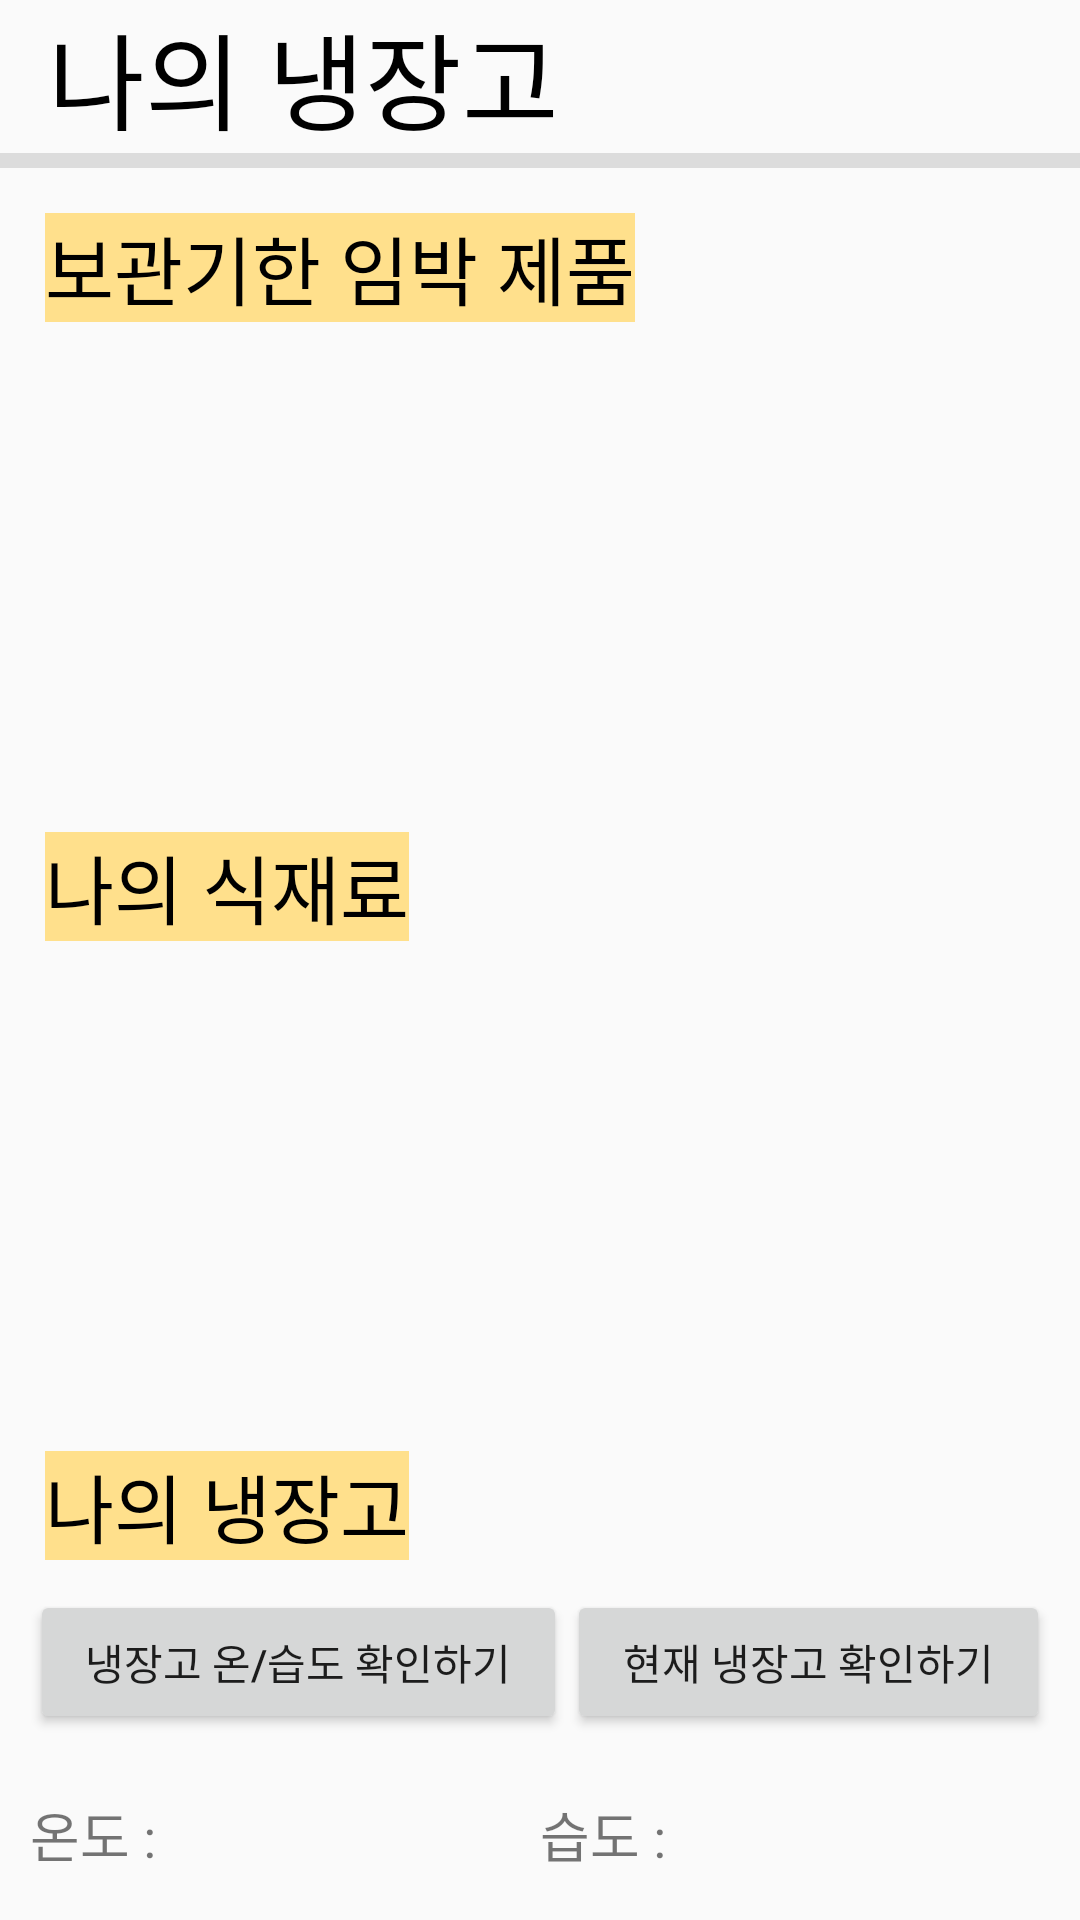

Write the Android layout XML for this screen, with the resource values it uses.
<!-- AndroidManifest.xml: application theme AppTheme.NoActionBar -->
<!-- res/layout/fragment_main.xml -->
<?xml version="1.0" encoding="utf-8"?>
<androidx.constraintlayout.widget.ConstraintLayout xmlns:android="http://schemas.android.com/apk/res/android"
    xmlns:app="http://schemas.android.com/apk/res-auto"
    xmlns:tools="http://schemas.android.com/tools"
    android:layout_width="match_parent"
    android:layout_height="match_parent"
    tools:context=".MainFragment">


    <TextView
        android:id="@+id/maintitle"
        android:layout_width="wrap_content"
        android:layout_height="wrap_content"
        android:layout_marginStart="16dp"
        android:layout_marginLeft="16dp"
        android:text="@string/myrefri"
        android:textSize="35dp"
        android:textColor="#000000"
        app:layout_constraintStart_toStartOf="parent"
        tools:ignore="MissingConstraints"
       />

    <View
        android:id="@+id/dividermain"
        android:layout_width="match_parent"
        android:layout_height="5dp"
        app:layout_constraintTop_toBottomOf="@+id/maintitle"
        android:background="?android:attr/listDivider"
        />


    <ScrollView
        android:layout_width="match_parent"
        android:layout_height="0dp"
        app:layout_constraintTop_toBottomOf="@id/dividermain"
        app:layout_constraintBottom_toBottomOf="parent">

        <LinearLayout
            android:layout_width="match_parent"
            android:layout_height="wrap_content"
            android:orientation="vertical">

            <TextView
                android:id="@+id/textviewproduct"
                android:layout_width="wrap_content"
                android:layout_height="wrap_content"
                app:layout_constraintTop_toBottomOf="@+id/dividermain"
                android:layout_marginTop="15dp"
                android:background="#FFE08C"
                android:text="@string/producttouse"
                android:textColor="#000000"
                android:textSize="25sp"
                app:layout_constraintLeft_toLeftOf="parent"
                android:layout_marginLeft="15dp"
                tools:ignore="MissingConstraints"
                android:layout_marginStart="15dp" />

            <ListView
                android:id="@+id/main_expir_listview"
                android:layout_width="387dp"
                android:layout_height="150dp"
                android:layout_gravity="center"
                android:background="@drawable/border"/>

            <TextView
                android:id="@+id/textviewlist"
                android:layout_width="wrap_content"
                android:layout_height="wrap_content"
                android:layout_marginTop="20sp"
                android:background="#FFE08C"
                android:text="@string/mygrocery"
                android:textColor="#000000"
                android:textSize="25sp"
                android:layout_marginLeft="15dp"
                android:layout_marginStart="15dp" />

            <ListView
                android:id="@+id/main_refri_listview"
                android:layout_width="390dp"
                android:layout_height="150dp"
                android:layout_gravity="center"
                android:background="@drawable/border"/>


            <TextView
                android:id="@+id/statetext"
                android:layout_width="wrap_content"
                android:layout_height="wrap_content"
                android:layout_marginTop="20sp"
                android:background="#FFE08C"
                android:text="나의 냉장고"
                android:textColor="#000000"
                android:textSize="25sp"
                android:layout_marginLeft="15dp"
                android:layout_marginStart="15dp" />

            <LinearLayout
                android:layout_width="match_parent"
                android:layout_height="wrap_content"
                android:orientation="horizontal"
                android:weightSum="2"
                android:layout_margin="10dp">

                <Button
                    android:id="@+id/main_tembtn"
                    android:layout_width="wrap_content"
                    android:layout_height="wrap_content"
                    android:text="냉장고 온/습도 확인하기"
                    android:layout_weight="1"
                    android:layout_gravity="center"/>

                <Button
                    android:id="@+id/main_checkref"
                    android:layout_width="wrap_content"
                    android:layout_height="wrap_content"
                    android:text="현재 냉장고 확인하기"
                    android:layout_weight="1"
                    android:layout_gravity="center"/>
            </LinearLayout>

            <LinearLayout
                android:layout_width="match_parent"
                android:layout_height="wrap_content"
                android:orientation="horizontal"
                android:weightSum="4"
                android:layout_margin="10dp">

                <TextView
                    android:layout_width="0dp"
                    android:layout_height="wrap_content"
                    android:text="온도 :"
                    android:textSize="18sp"
                    android:layout_weight="1"/>
                <TextView
                    android:id="@+id/main_temp"
                    android:layout_width="0dp"
                    android:layout_height="wrap_content"
                    android:textStyle="bold"
                    android:textSize="20sp"
                    android:layout_weight="1"/>
                <TextView
                    android:layout_width="0dp"
                    android:layout_height="wrap_content"
                    android:text="습도 :"
                    android:textSize="18sp"
                    android:layout_weight="1"/>
                <TextView
                    android:id="@+id/main_humidty"
                    android:layout_width="0dp"
                    android:layout_height="wrap_content"
                    android:textStyle="bold"
                    android:textSize="20sp"
                    android:layout_weight="1"/>

            </LinearLayout>


        </LinearLayout>
    </ScrollView>




</androidx.constraintlayout.widget.ConstraintLayout>
<!-- resources referenced by this layout -->
<resources>
  <string name="mygrocery">나의 식재료</string>
  <string name="myrefri">나의 냉장고</string>
  <string name="producttouse">보관기한 임박 제품</string>
  <string name="putcart">장바구니에 넣기</string>
  <string name="putrefri">냉장고에 넣기</string>
  <style name="AppTheme.NoActionBar">
          <item name="windowActionBar">false</item>
          <item name="windowNoTitle">true</item>
      </style>
</resources>
